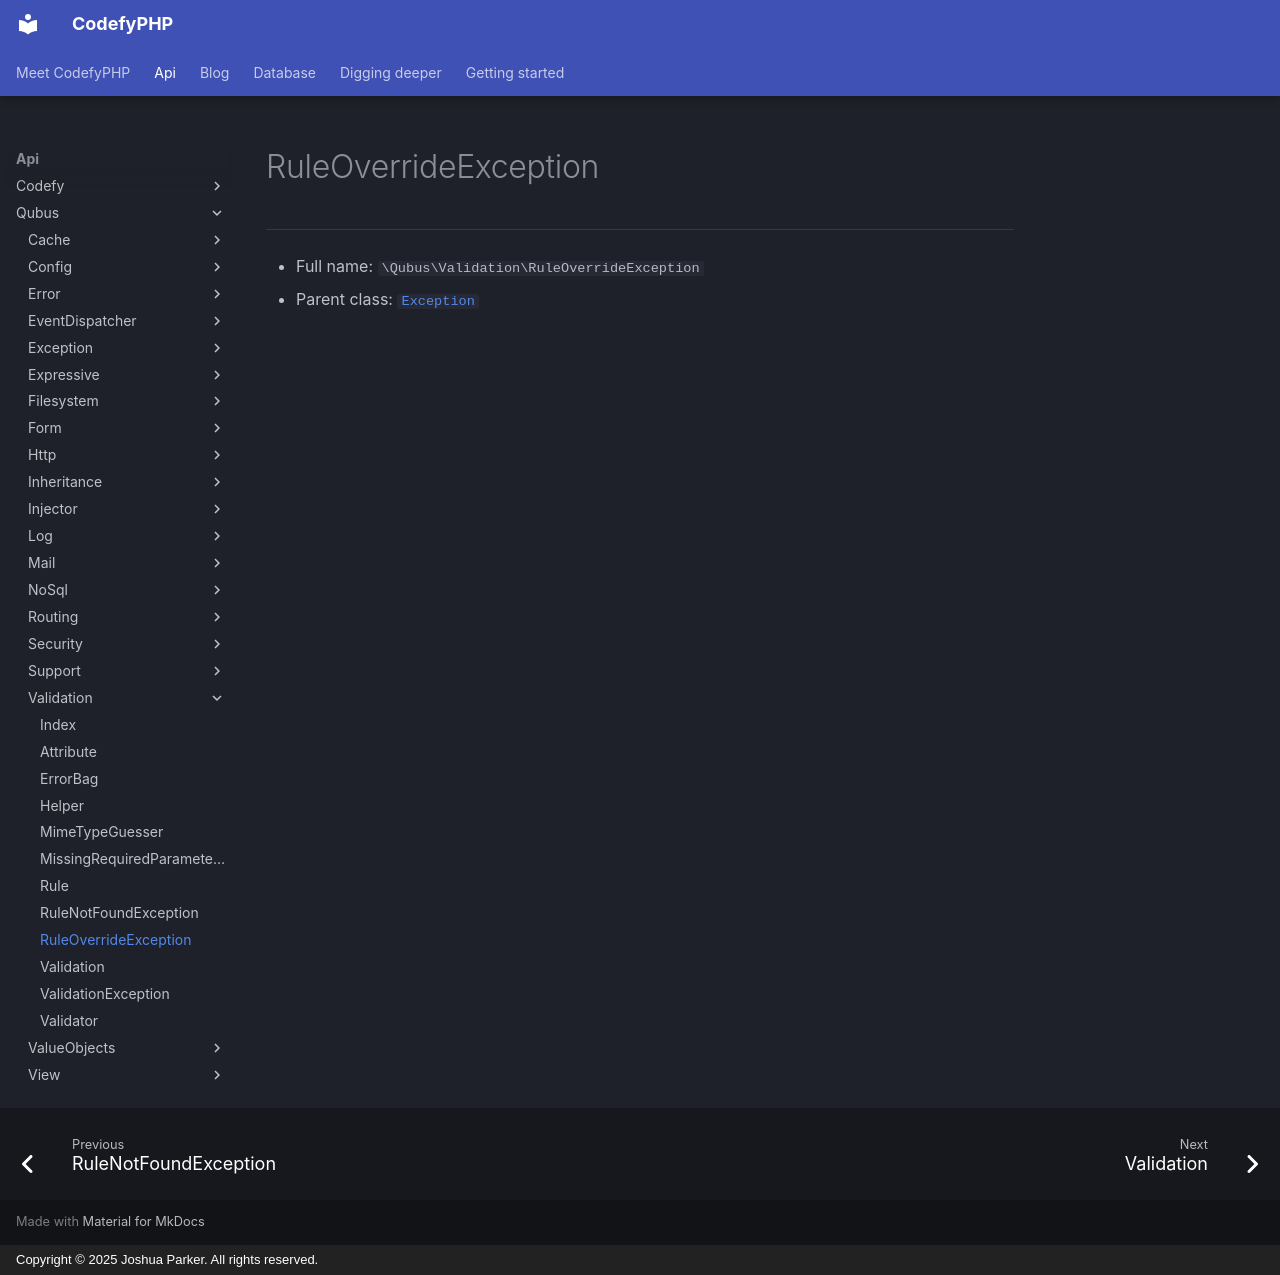

repository: codefyphp/docs · page: api/Qubus/Validation/RuleOverrideException/index.html · generator: mkdocs · copyright: Copyright © 2025 Joshua Parker. All rights reserved.

# RuleOverrideException

***

* Full name: `\Qubus\Validation\RuleOverrideException`
* Parent class: [`Exception`](../../Exception.md)
